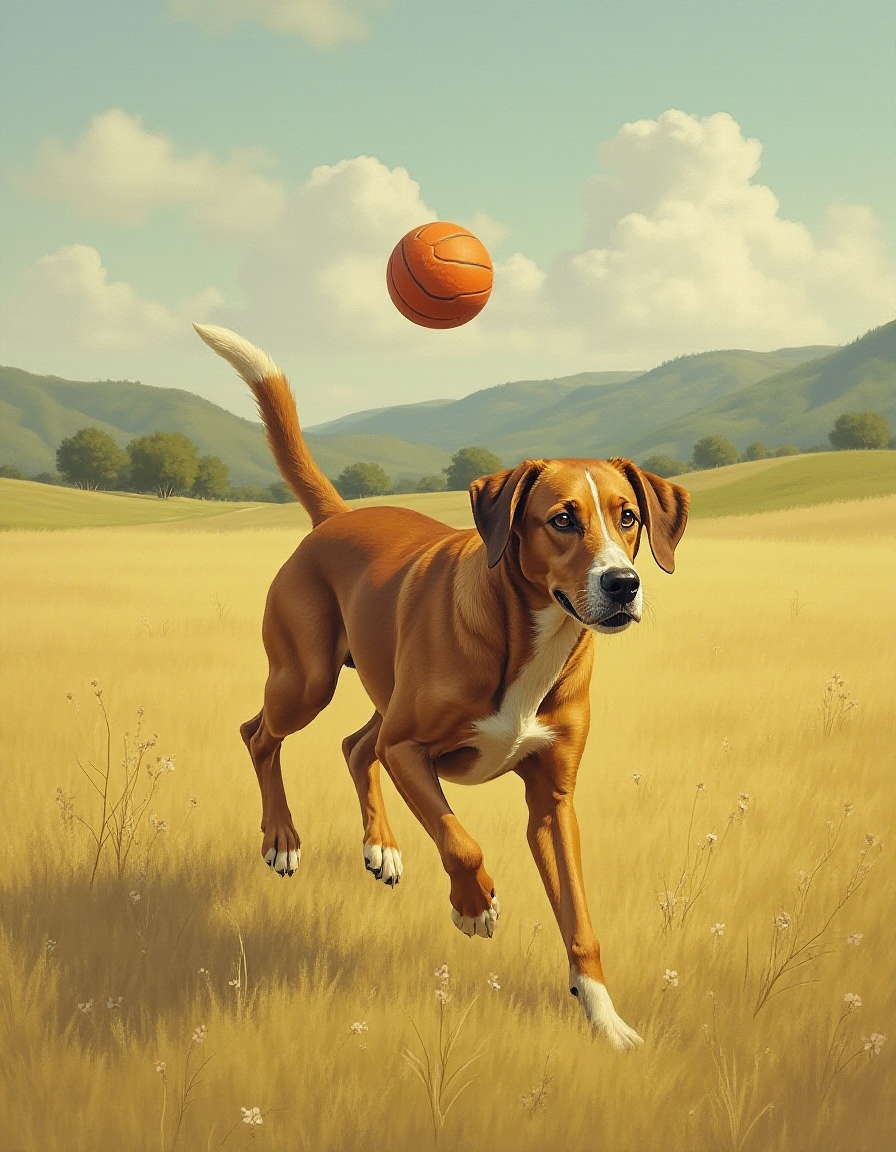
Generation parameters embedded in this image by AUTOMATIC1111 Stable Diffusion web UI or a fork of it (Forge, ...) (PNG 'parameters' text chunk):
The brown dog catches a ball.
Steps: 20, Sampler: Euler, Schedule type: Simple, CFG scale: 1, Distilled CFG Scale: 3.5, Seed: 4001109921, Size: 896x1152, Model hash: c161224931, Model: flux1-dev-bnb-nf4, Version: f2.0.1v1.10.1-previous-442-g230e3911